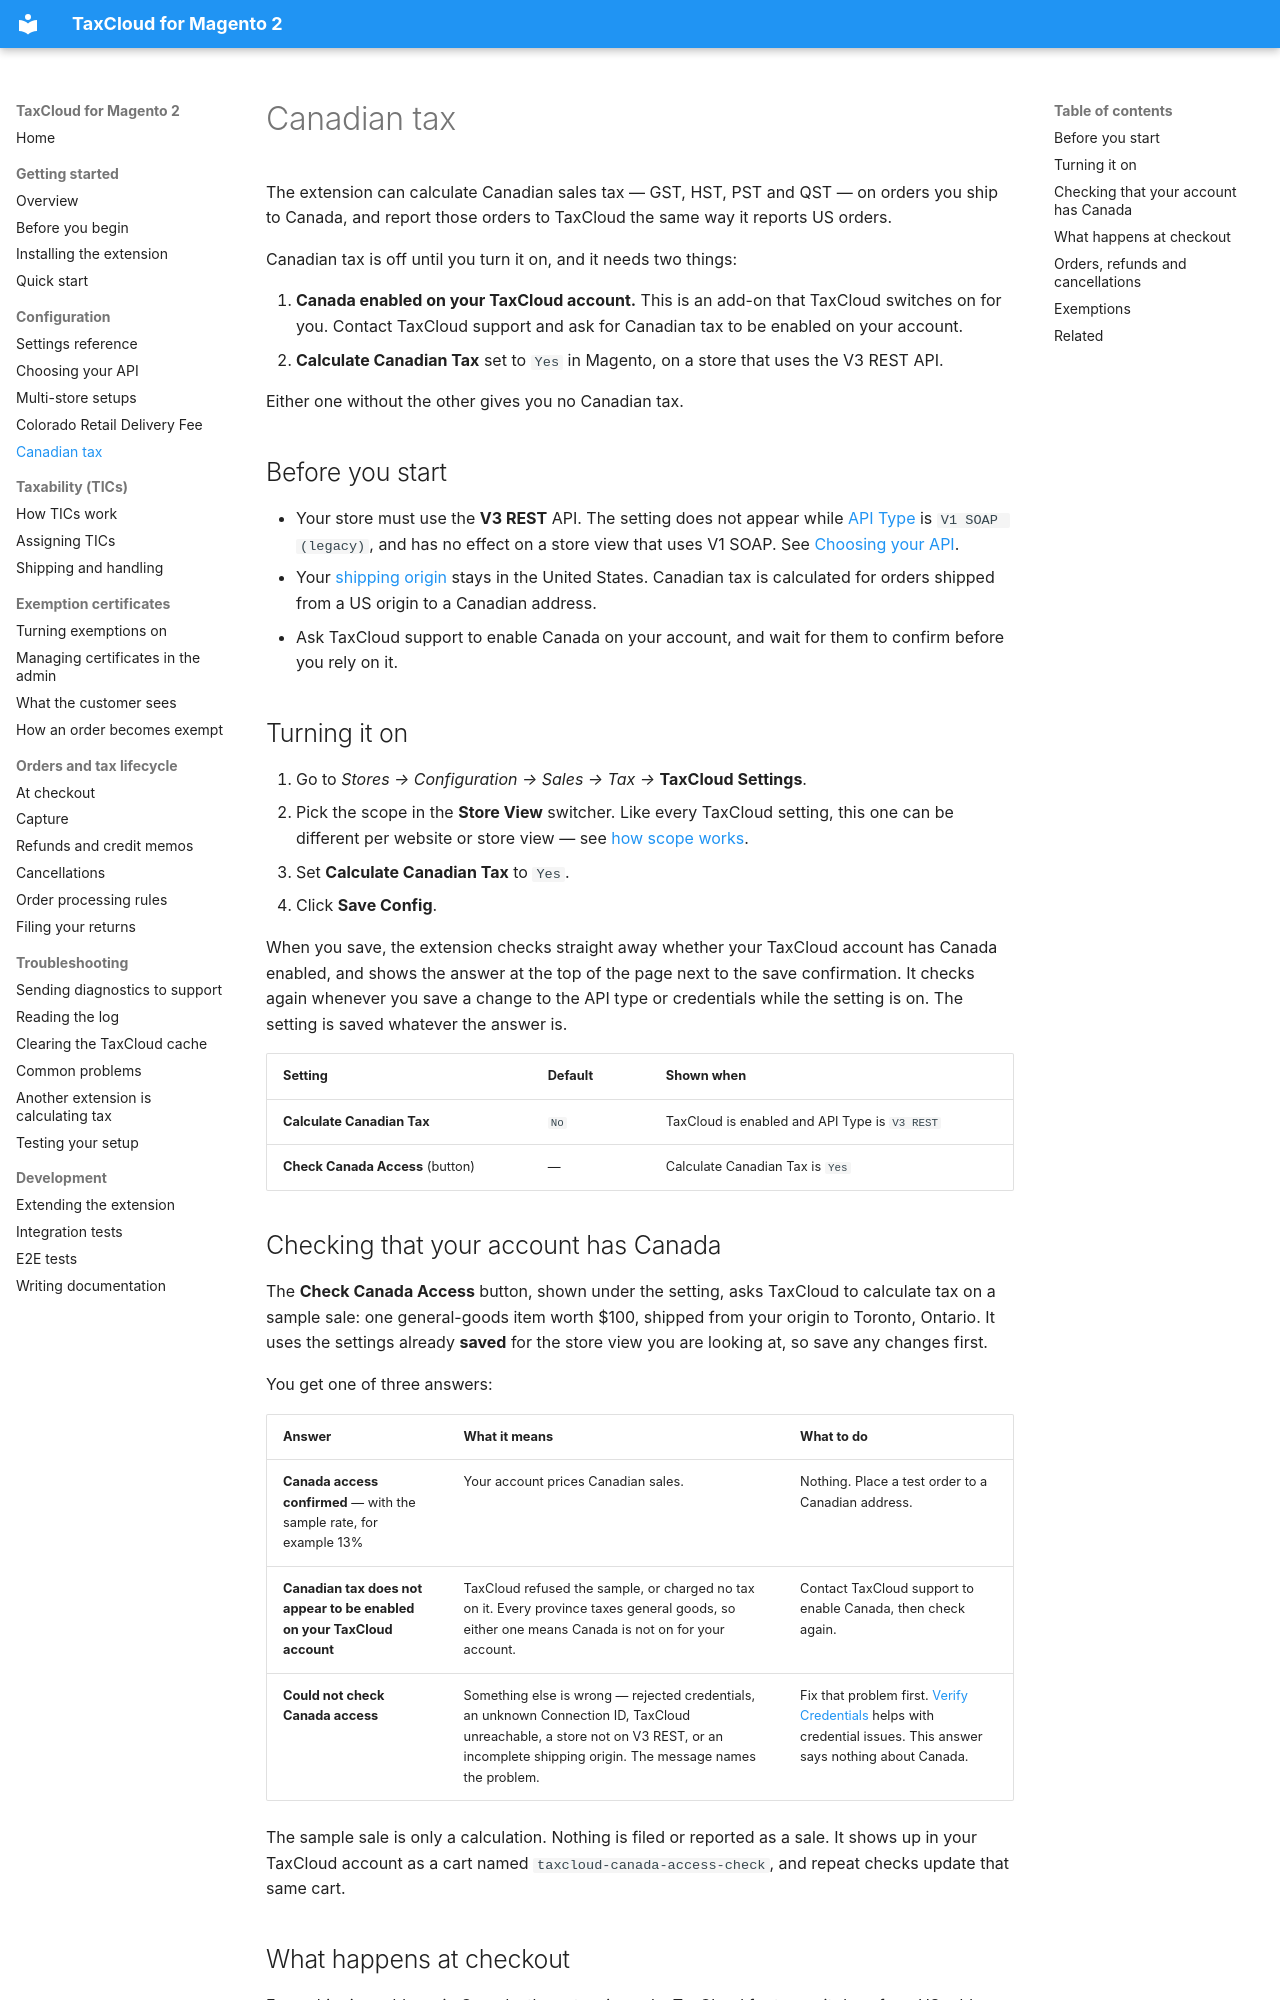

repository: FedTax/Magento2 · page: canadian-tax/index.html · generator: mkdocs

# Canadian tax

The extension can calculate Canadian sales tax — GST, HST, PST and QST — on
orders you ship to Canada, and report those orders to TaxCloud the same way it
reports US orders.

Canadian tax is off until you turn it on, and it needs two things:

1. **Canada enabled on your TaxCloud account.** This is an add-on that TaxCloud
   switches on for you. Contact TaxCloud support and ask for Canadian tax to be
   enabled on your account.
2. **Calculate Canadian Tax** set to `Yes` in Magento, on a store that uses the
   V3 REST API.

Either one without the other gives you no Canadian tax.

## Before you start

- Your store must use the **V3 REST** API. The setting does not appear while
  [API Type](settings.md#api-type) is `V1 SOAP (legacy)`, and has no effect on a
  store view that uses V1 SOAP. See [Choosing your API](choosing-your-api.md).
- Your [shipping origin](settings.md#shipping-origin-required) stays in the
  United States. Canadian tax is calculated for orders shipped from a US origin
  to a Canadian address.
- Ask TaxCloud support to enable Canada on your account, and wait for them to
  confirm before you rely on it.

## Turning it on

1. Go to *Stores → Configuration → Sales → Tax →* **TaxCloud Settings**.
2. Pick the scope in the **Store View** switcher. Like every TaxCloud setting,
   this one can be different per website or store view — see
   [how scope works](settings.md#how-scope-works).
3. Set **Calculate Canadian Tax** to `Yes`.
4. Click **Save Config**.

When you save, the extension checks straight away whether your TaxCloud account
has Canada enabled, and shows the answer at the top of the page next to the
save confirmation. It checks again whenever you save a change to the API type or
credentials while the setting is on. The setting is saved whatever the answer
is.

| Setting | Default | Shown when |
|---|---|---|
| **Calculate Canadian Tax** | `No` | TaxCloud is enabled and API Type is `V3 REST` |
| **Check Canada Access** (button) | — | Calculate Canadian Tax is `Yes` |

## Checking that your account has Canada

The **Check Canada Access** button, shown under the setting, asks TaxCloud to
calculate tax on a sample sale: one general-goods item worth $100, shipped from
your origin to Toronto, Ontario. It uses the settings already **saved** for the
store view you are looking at, so save any changes first.

You get one of three answers:

| Answer | What it means | What to do |
|---|---|---|
| **Canada access confirmed** — with the sample rate, for example 13% | Your account prices Canadian sales. | Nothing. Place a test order to a Canadian address. |
| **Canadian tax does not appear to be enabled on your TaxCloud account** | TaxCloud refused the sample, or charged no tax on it. Every province taxes general goods, so either one means Canada is not on for your account. | Contact TaxCloud support to enable Canada, then check again. |
| **Could not check Canada access** | Something else is wrong — rejected credentials, an unknown Connection ID, TaxCloud unreachable, a store not on V3 REST, or an incomplete shipping origin. The message names the problem. | Fix that problem first. [Verify Credentials](settings.md#verify-credentials) helps with credential issues. This answer says nothing about Canada. |

The sample sale is only a calculation. Nothing is filed or reported as a sale.
It shows up in your TaxCloud account as a cart named
`taxcloud-canada-access-check`, and repeat checks update that same cart.
